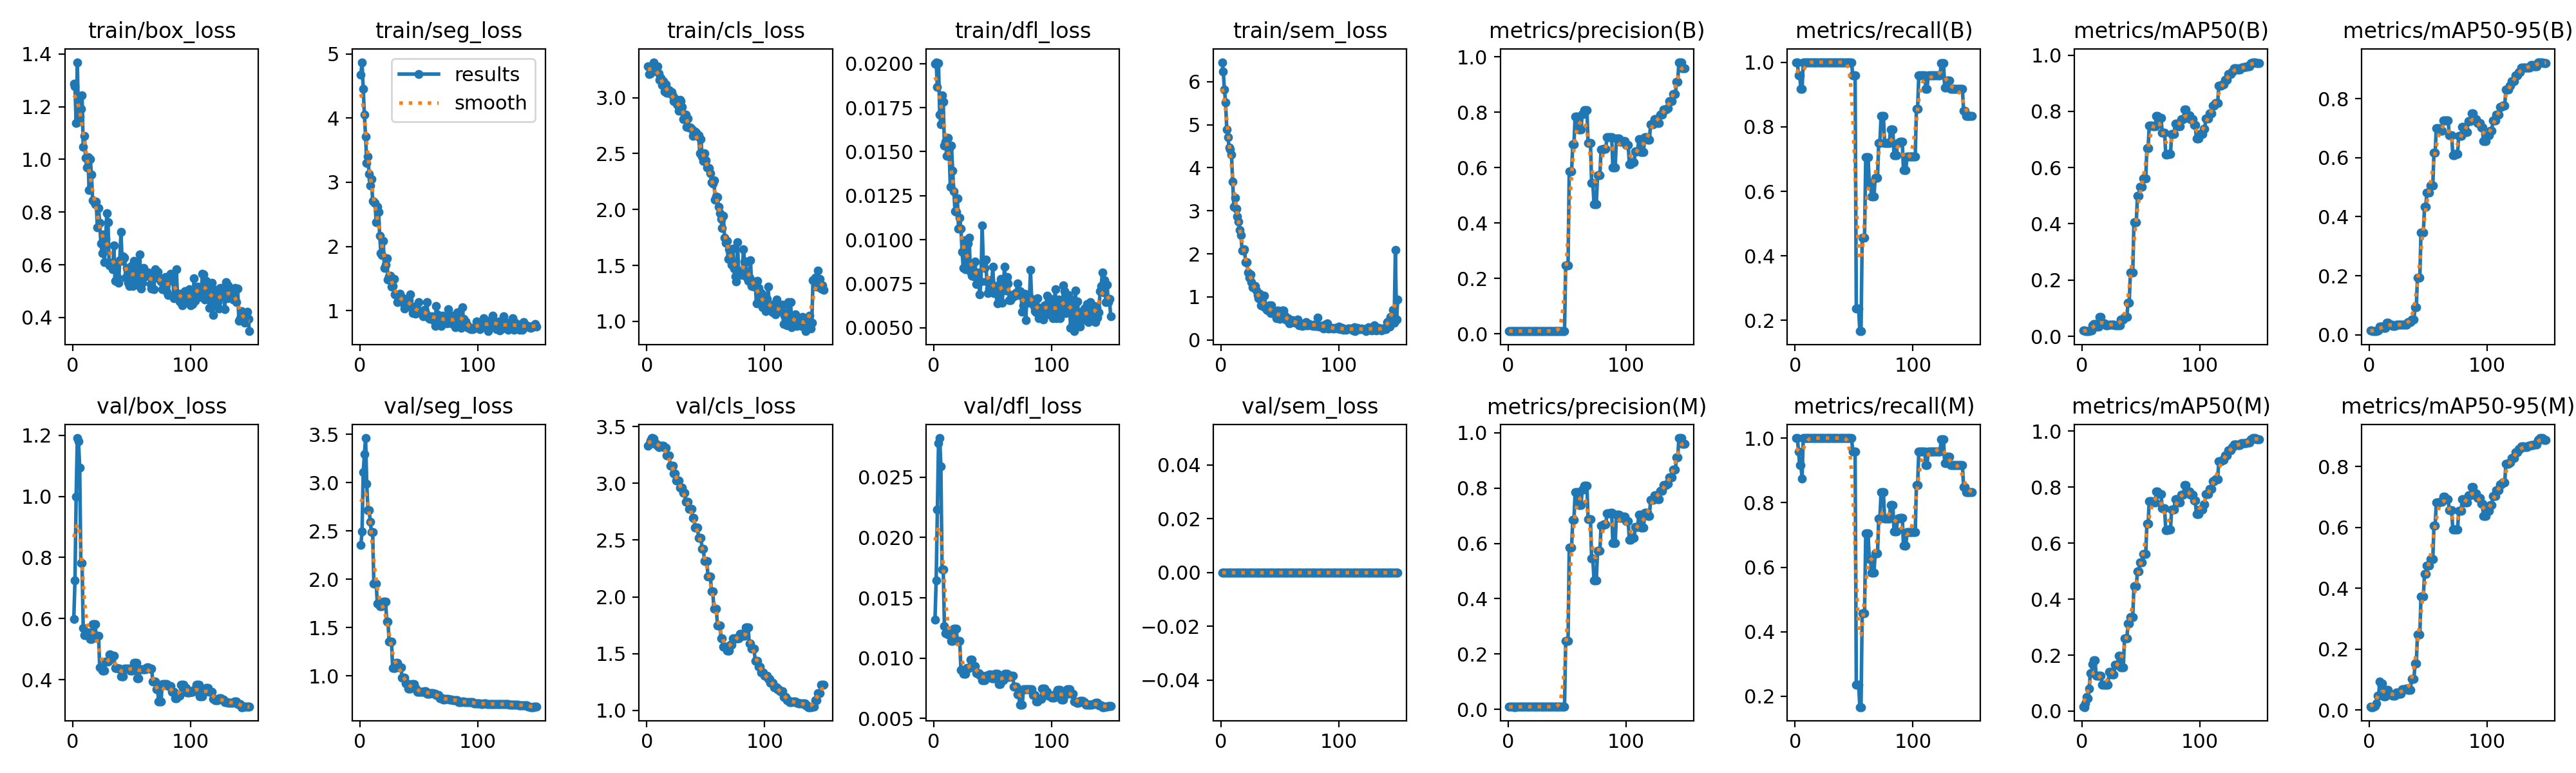

The file beside this chart, header and first rows:
epoch, time, train/box_loss, train/seg_loss, train/cls_loss, train/dfl_loss, train/sem_loss, metrics/precision(B), metrics/recall(B), metrics/mAP50(B), metrics/mAP50-95(B), metrics/precision(M), metrics/recall(M), metrics/mAP50(M), metrics/mAP50-95(M), val/box_loss, val/seg_loss, val/cls_loss, val/dfl_loss, val/sem_loss, lr/pg0, lr/pg1, lr/pg2, lr/pg3
1, 25.93, 1.286, 4.68, 3.281, 0.02, 6.452, 0.01, 1, 0.02069, 0.01502, 0.01, 1, 0.0162, 0.01028, 0.5985, 2.354, 3.332, 0.01318, 0, 0.0003, 0.0001, 0.0003, 0.0001
2, 39.4, 1.276, 4.872, 3.209, 0.02008, 6.241, 0.01, 1, 0.01986, 0.01393, 0.01, 1, 0.01453, 0.00951, 0.725, 2.492, 3.342, 0.01642, 0, 0.0006556, 0.0002185, 0.0006556, 0.0002185
3, 53.6, 1.137, 4.455, 3.215, 0.01866, 5.823, 0.00958, 0.9583, 0.01822, 0.01204, 0.00958, 0.9583, 0.0278, 0.00979, 0.9994, 3.107, 3.38, 0.02229, 0, 0.001007, 0.0003355, 0.001007, 0.0003355
4, 68.28, 1.369, 4.051, 3.283, 0.02004, 5.516, 0.00958, 0.9583, 0.0184, 0.01235, 0.00917, 0.9167, 0.04973, 0.01155, 1.191, 3.295, 3.399, 0.02781, 0, 0.001353, 0.0004509, 0.001353, 0.0004509
5, 78.49, 1.144, 3.716, 3.274, 0.01711, 4.892, 0.00917, 0.9167, 0.01821, 0.01235, 0.00917, 0.9167, 0.04515, 0.012, 1.181, 3.461, 3.397, 0.02824, 0, 0.001694, 0.0005647, 0.001694, 0.0005647
6, 89.53, 1.164, 3.296, 3.317, 0.01654, 4.715, 0.00917, 0.9167, 0.01823, 0.01278, 0.00875, 0.875, 0.08059, 0.02179, 1.094, 2.987, 3.394, 0.02588, 0, 0.002031, 0.0006769, 0.002031, 0.0006769
7, 100.1, 1.192, 3.406, 3.25, 0.01819, 4.473, 0.01, 1, 0.02156, 0.01543, 0.01, 1, 0.1364, 0.04596, 0.7809, 2.717, 3.346, 0.01736, 0, 0.002363, 0.0007875, 0.002363, 0.0007875
8, 106.5, 1.244, 3.13, 3.247, 0.01783, 4.427, 0.01, 1, 0.02156, 0.01543, 0.01, 1, 0.1364, 0.04596, 0.7809, 2.717, 3.346, 0.01736, 0, 0.00269, 0.0008966, 0.00269, 0.0008966
9, 117.2, 1.047, 2.948, 3.278, 0.01534, 4.311, 0.01, 1, 0.03989, 0.0269, 0.01, 1, 0.1684, 0.09335, 0.5696, 2.593, 3.332, 0.01264, 0, 0.003012, 0.001004, 0.003012, 0.001004
10, 127.2, 1.089, 3.05, 3.216, 0.01555, 3.682, 0.01, 1, 0.04467, 0.02841, 0.01, 1, 0.1807, 0.08667, 0.5464, 2.488, 3.321, 0.01206, 0, 0.00333, 0.00111, 0.00333, 0.00111
11, 134, 1.007, 2.709, 3.156, 0.01475, 3.1, 0.01, 1, 0.04467, 0.02841, 0.01, 1, 0.1807, 0.08667, 0.5464, 2.488, 3.321, 0.01206, 0, 0.003643, 0.001214, 0.003643, 0.001214
12, 144.4, 0.9702, 2.699, 3.174, 0.01577, 3.302, 0.01, 1, 0.03479, 0.02249, 0.01, 1, 0.1269, 0.04486, 0.5544, 1.957, 3.332, 0.01195, 0, 0.003951, 0.001317, 0.003951, 0.001317
13, 151.7, 1.008, 2.675, 3.113, 0.01519, 3.047, 0.01, 1, 0.03479, 0.02249, 0.01, 1, 0.1269, 0.04486, 0.5544, 1.957, 3.332, 0.01195, 0, 0.004254, 0.001418, 0.004254, 0.001418
14, 158, 0.8845, 2.379, 3.146, 0.01299, 2.873, 0.01, 1, 0.03479, 0.02249, 0.01, 1, 0.1269, 0.04486, 0.5544, 1.957, 3.332, 0.01195, 0, 0.004553, 0.001518, 0.004553, 0.001518
15, 169, 1, 2.618, 3.057, 0.01535, 2.743, 0.01, 1, 0.06975, 0.04163, 0.01, 1, 0.1256, 0.06666, 0.5323, 1.747, 3.312, 0.01144, 0, 0.004847, 0.001616, 0.004847, 0.001616
16, 175.3, 0.9421, 2.539, 3.116, 0.01391, 2.563, 0.01, 1, 0.06975, 0.04163, 0.01, 1, 0.1256, 0.06666, 0.5323, 1.747, 3.312, 0.01144, 0, 0.005136, 0.001712, 0.005136, 0.001712
17, 185.4, 0.8447, 2.164, 3.044, 0.01274, 2.435, 0.01, 1, 0.04608, 0.0339, 0.01, 1, 0.09531, 0.05086, 0.5827, 1.722, 3.249, 0.01242, 0, 0.005366, 0.001789, 0.005366, 0.001789
18, 192.2, 0.8397, 1.894, 3.045, 0.01161, 2.079, 0.01, 1, 0.04608, 0.0339, 0.01, 1, 0.09531, 0.05086, 0.5827, 1.722, 3.249, 0.01242, 0, 0.005327, 0.001776, 0.005327, 0.001776
19, 198.9, 0.8292, 1.861, 3.068, 0.01156, 2.07, 0.01, 1, 0.04608, 0.0339, 0.01, 1, 0.09531, 0.05086, 0.5827, 1.722, 3.249, 0.01242, 0, 0.005287, 0.001762, 0.005287, 0.001762
20, 208.9, 0.8403, 2.081, 3.036, 0.01235, 2.104, 0.01, 1, 0.03925, 0.03054, 0.01, 1, 0.09471, 0.04646, 0.5445, 1.765, 3.156, 0.01144, 0, 0.005248, 0.001749, 0.005248, 0.001749
21, 215.2, 0.7419, 1.664, 3.047, 0.01062, 1.807, 0.01, 1, 0.03925, 0.03054, 0.01, 1, 0.09471, 0.04646, 0.5445, 1.765, 3.156, 0.01144, 0, 0.005208, 0.001736, 0.005208, 0.001736
22, 221.8, 0.815, 1.715, 3.012, 0.01124, 1.808, 0.01, 1, 0.03925, 0.03054, 0.01, 1, 0.09471, 0.04646, 0.5445, 1.765, 3.156, 0.01144, 0, 0.005168, 0.001723, 0.005168, 0.001723
23, 231.8, 0.758, 1.814, 2.97, 0.01064, 1.575, 0.01, 1, 0.04151, 0.03402, 0.01, 1, 0.1401, 0.05724, 0.4398, 1.561, 3.089, 0.00904, 0, 0.005129, 0.00171, 0.005129, 0.00171
24, 237.8, 0.6805, 1.484, 2.994, 0.0093, 1.449, 0.01, 1, 0.04151, 0.03402, 0.01, 1, 0.1401, 0.05724, 0.4398, 1.561, 3.089, 0.00904, 0, 0.005089, 0.001696, 0.005089, 0.001696
25, 248.3, 0.6453, 1.535, 2.951, 0.0084, 1.525, 0.01, 1, 0.04259, 0.03531, 0.01, 1, 0.1317, 0.05344, 0.4303, 1.354, 3.024, 0.00872, 0, 0.00505, 0.001683, 0.00505, 0.001683
26, 254.8, 0.7156, 1.549, 2.932, 0.00995, 1.342, 0.01, 1, 0.04259, 0.03531, 0.01, 1, 0.1317, 0.05344, 0.4303, 1.354, 3.024, 0.00872, 0, 0.00501, 0.00167, 0.00501, 0.00167
27, 261.4, 0.6097, 1.37, 2.884, 0.00831, 1.222, 0.01, 1, 0.04259, 0.03531, 0.01, 1, 0.1317, 0.05344, 0.4303, 1.354, 3.024, 0.00872, 0, 0.00497, 0.001657, 0.00497, 0.001657
28, 271.8, 0.6973, 1.386, 2.978, 0.00858, 1.231, 0.01, 1, 0.04007, 0.03438, 0.01, 1, 0.1648, 0.06832, 0.4597, 1.079, 2.962, 0.0092, 0, 0.004931, 0.001644, 0.004931, 0.001644
29, 278.3, 0.7953, 1.496, 2.967, 0.00979, 1.252, 0.01, 1, 0.04007, 0.03438, 0.01, 1, 0.1648, 0.06832, 0.4597, 1.079, 2.962, 0.0092, 0, 0.004891, 0.00163, 0.004891, 0.00163
30, 284.4, 0.7619, 1.25, 2.916, 0.01011, 1.146, 0.01, 1, 0.04007, 0.03438, 0.01, 1, 0.1648, 0.06832, 0.4597, 1.079, 2.962, 0.0092, 0, 0.004852, 0.001617, 0.004852, 0.001617
31, 294.5, 0.5971, 1.246, 2.81, 0.00816, 1.046, 0.01, 1, 0.04024, 0.03397, 0.01, 1, 0.1983, 0.07003, 0.482, 1.133, 2.917, 0.0099, 0, 0.004812, 0.001604, 0.004812, 0.001604
32, 301.1, 0.608, 1.128, 2.849, 0.00797, 0.9701, 0.01, 1, 0.04024, 0.03397, 0.01, 1, 0.1983, 0.07003, 0.482, 1.133, 2.917, 0.0099, 0, 0.004772, 0.001591, 0.004772, 0.001591
33, 311.6, 0.5947, 1.223, 2.849, 0.00854, 1.074, 0.01, 1, 0.05916, 0.04317, 0.01, 1, 0.1556, 0.06567, 0.4788, 1.09, 2.84, 0.00936, 0, 0.004733, 0.001578, 0.004733, 0.001578
34, 317.7, 0.5837, 1.264, 2.739, 0.0079, 0.8078, 0.01, 1, 0.05916, 0.04317, 0.01, 1, 0.1556, 0.06567, 0.4788, 1.09, 2.84, 0.00936, 0, 0.004693, 0.001564, 0.004693, 0.001564
35, 324.1, 0.674, 1.204, 2.814, 0.00876, 0.8452, 0.01, 1, 0.05916, 0.04317, 0.01, 1, 0.1556, 0.06567, 0.4788, 1.09, 2.84, 0.00936, 0, 0.004654, 0.001551, 0.004654, 0.001551
36, 335.3, 0.5397, 1.137, 2.732, 0.00746, 0.7689, 0.01, 1, 0.06866, 0.05259, 0.01, 1, 0.2591, 0.1022, 0.4388, 0.9814, 2.776, 0.00877, 0, 0.004614, 0.001538, 0.004614, 0.001538
37, 341.7, 0.6084, 1.195, 2.735, 0.00813, 1.025, 0.01, 1, 0.06866, 0.05259, 0.01, 1, 0.2591, 0.1022, 0.4388, 0.9814, 2.776, 0.00877, 0, 0.004574, 0.001525, 0.004574, 0.001525
38, 348.1, 0.5544, 1.029, 2.723, 0.0077, 0.7523, 0.01, 1, 0.06866, 0.05259, 0.01, 1, 0.2591, 0.1022, 0.4388, 0.9814, 2.776, 0.00877, 0, 0.004535, 0.001512, 0.004535, 0.001512
39, 358.6, 0.5316, 1.079, 2.658, 0.0069, 0.7055, 0.01, 1, 0.1196, 0.09389, 0.01, 1, 0.313, 0.152, 0.4361, 0.9205, 2.696, 0.0086, 0, 0.004495, 0.001498, 0.004495, 0.001498
40, 365.4, 0.6168, 1.175, 2.674, 0.00761, 0.6912, 0.01, 1, 0.1196, 0.09389, 0.01, 1, 0.313, 0.152, 0.4361, 0.9205, 2.696, 0.0086, 0, 0.004456, 0.001485, 0.004456, 0.001485
41, 375.6, 0.7237, 1.161, 2.698, 0.01081, 0.8027, 0.01, 1, 0.2278, 0.1933, 0.01, 1, 0.336, 0.247, 0.4117, 0.8665, 2.608, 0.00814, 0, 0.004416, 0.001472, 0.004416, 0.001472
42, 381.9, 0.6146, 1.163, 2.687, 0.00866, 0.6323, 0.01, 1, 0.2278, 0.1933, 0.01, 1, 0.336, 0.247, 0.4117, 0.8665, 2.608, 0.00814, 0, 0.004376, 0.001459, 0.004376, 0.001459
43, 388.6, 0.6308, 1.249, 2.655, 0.00838, 0.8031, 0.01, 1, 0.2278, 0.1933, 0.01, 1, 0.336, 0.247, 0.4117, 0.8665, 2.608, 0.00814, 0, 0.004337, 0.001446, 0.004337, 0.001446
44, 399.6, 0.6273, 1.044, 2.666, 0.00888, 0.6307, 0.01, 1, 0.4062, 0.3469, 0.01, 1, 0.4471, 0.3729, 0.4357, 0.9141, 2.519, 0.00855, 0, 0.004297, 0.001432, 0.004297, 0.001432
45, 406.3, 0.5507, 0.9613, 2.501, 0.00763, 0.6064, 0.01, 1, 0.4062, 0.3469, 0.01, 1, 0.4471, 0.3729, 0.4357, 0.9141, 2.519, 0.00855, 0, 0.004258, 0.001419, 0.004258, 0.001419
46, 412.7, 0.5883, 1.058, 2.626, 0.00698, 0.6562, 0.01, 1, 0.4062, 0.3469, 0.01, 1, 0.4471, 0.3729, 0.4357, 0.9141, 2.519, 0.00855, 0, 0.004218, 0.001406, 0.004218, 0.001406
47, 423.9, 0.532, 0.9502, 2.474, 0.00721, 0.5058, 0.01, 1, 0.4995, 0.4337, 0.01, 1, 0.4995, 0.4476, 0.4354, 0.8676, 2.421, 0.00865, 0, 0.004178, 0.001393, 0.004178, 0.001393
48, 430.5, 0.5186, 0.979, 2.434, 0.00769, 0.6911, 0.01, 1, 0.4995, 0.4337, 0.01, 1, 0.4995, 0.4476, 0.4354, 0.8676, 2.421, 0.00865, 0, 0.004139, 0.00138, 0.004139, 0.00138
49, 440.4, 0.5628, 0.9963, 2.502, 0.00728, 0.5376, 0.2474, 0.9583, 0.5309, 0.4818, 0.2474, 0.9583, 0.5309, 0.4753, 0.4304, 0.8362, 2.313, 0.0083, 0, 0.004099, 0.001366, 0.004099, 0.001366
50, 446.9, 0.5942, 1.13, 2.438, 0.00847, 0.4907, 0.2474, 0.9583, 0.5309, 0.4818, 0.2474, 0.9583, 0.5309, 0.4753, 0.4304, 0.8362, 2.313, 0.0083, 0, 0.00406, 0.001353, 0.00406, 0.001353
51, 453.9, 0.5189, 0.9801, 2.377, 0.00698, 0.55, 0.2474, 0.9583, 0.5309, 0.4818, 0.2474, 0.9583, 0.5309, 0.4753, 0.4304, 0.8362, 2.313, 0.0083, 0, 0.00402, 0.00134, 0.00402, 0.00134
52, 464.3, 0.6142, 0.9883, 2.373, 0.00735, 0.6905, 0.5853, 0.2362, 0.5603, 0.5064, 0.5853, 0.2362, 0.5603, 0.4946, 0.4551, 0.8347, 2.177, 0.00872, 0, 0.00398, 0.001327, 0.00398, 0.001327
53, 470.8, 0.5909, 0.9359, 2.37, 0.00728, 0.6889, 0.5853, 0.2362, 0.5603, 0.5064, 0.5853, 0.2362, 0.5603, 0.4946, 0.4551, 0.8347, 2.177, 0.00872, 0, 0.003941, 0.001314, 0.003941, 0.001314
54, 477.4, 0.5238, 0.91, 2.324, 0.00638, 0.5703, 0.5853, 0.2362, 0.5603, 0.5064, 0.5853, 0.2362, 0.5603, 0.4946, 0.4551, 0.8347, 2.177, 0.00872, 0, 0.003901, 0.0013, 0.003901, 0.0013
55, 487.9, 0.5655, 1.01, 2.241, 0.00668, 0.4817, 0.6846, 0.1667, 0.6695, 0.6173, 0.6846, 0.1667, 0.6695, 0.6062, 0.4046, 0.8449, 2.048, 0.00787, 0, 0.003862, 0.001287, 0.003862, 0.001287
56, 494.3, 0.5405, 0.9609, 2.229, 0.00751, 0.4897, 0.6846, 0.1667, 0.6695, 0.6173, 0.6846, 0.1667, 0.6695, 0.6062, 0.4046, 0.8449, 2.048, 0.00787, 0, 0.003822, 0.001274, 0.003822, 0.001274
57, 504.4, 0.6387, 1.132, 2.261, 0.00778, 0.4991, 0.785, 0.4564, 0.7503, 0.7006, 0.785, 0.4564, 0.7503, 0.6824, 0.4339, 0.8166, 1.893, 0.00818, 0, 0.003782, 0.001261, 0.003782, 0.001261
58, 511, 0.5089, 0.8864, 2.089, 0.0064, 0.3915, 0.785, 0.4564, 0.7503, 0.7006, 0.785, 0.4564, 0.7503, 0.6824, 0.4339, 0.8166, 1.893, 0.00818, 0, 0.003743, 0.001248, 0.003743, 0.001248
59, 517.3, 0.531, 0.873, 2.114, 0.0074, 0.3989, 0.785, 0.4564, 0.7503, 0.7006, 0.785, 0.4564, 0.7503, 0.6824, 0.4339, 0.8166, 1.893, 0.00818, 0, 0.003703, 0.001234, 0.003703, 0.001234
60, 527.4, 0.5881, 0.8952, 2.109, 0.00845, 0.4188, 0.7382, 0.7052, 0.746, 0.6906, 0.7382, 0.7052, 0.746, 0.683, 0.434, 0.8221, 1.748, 0.00868, 0, 0.003664, 0.001221, 0.003664, 0.001221
... 90 more rows
